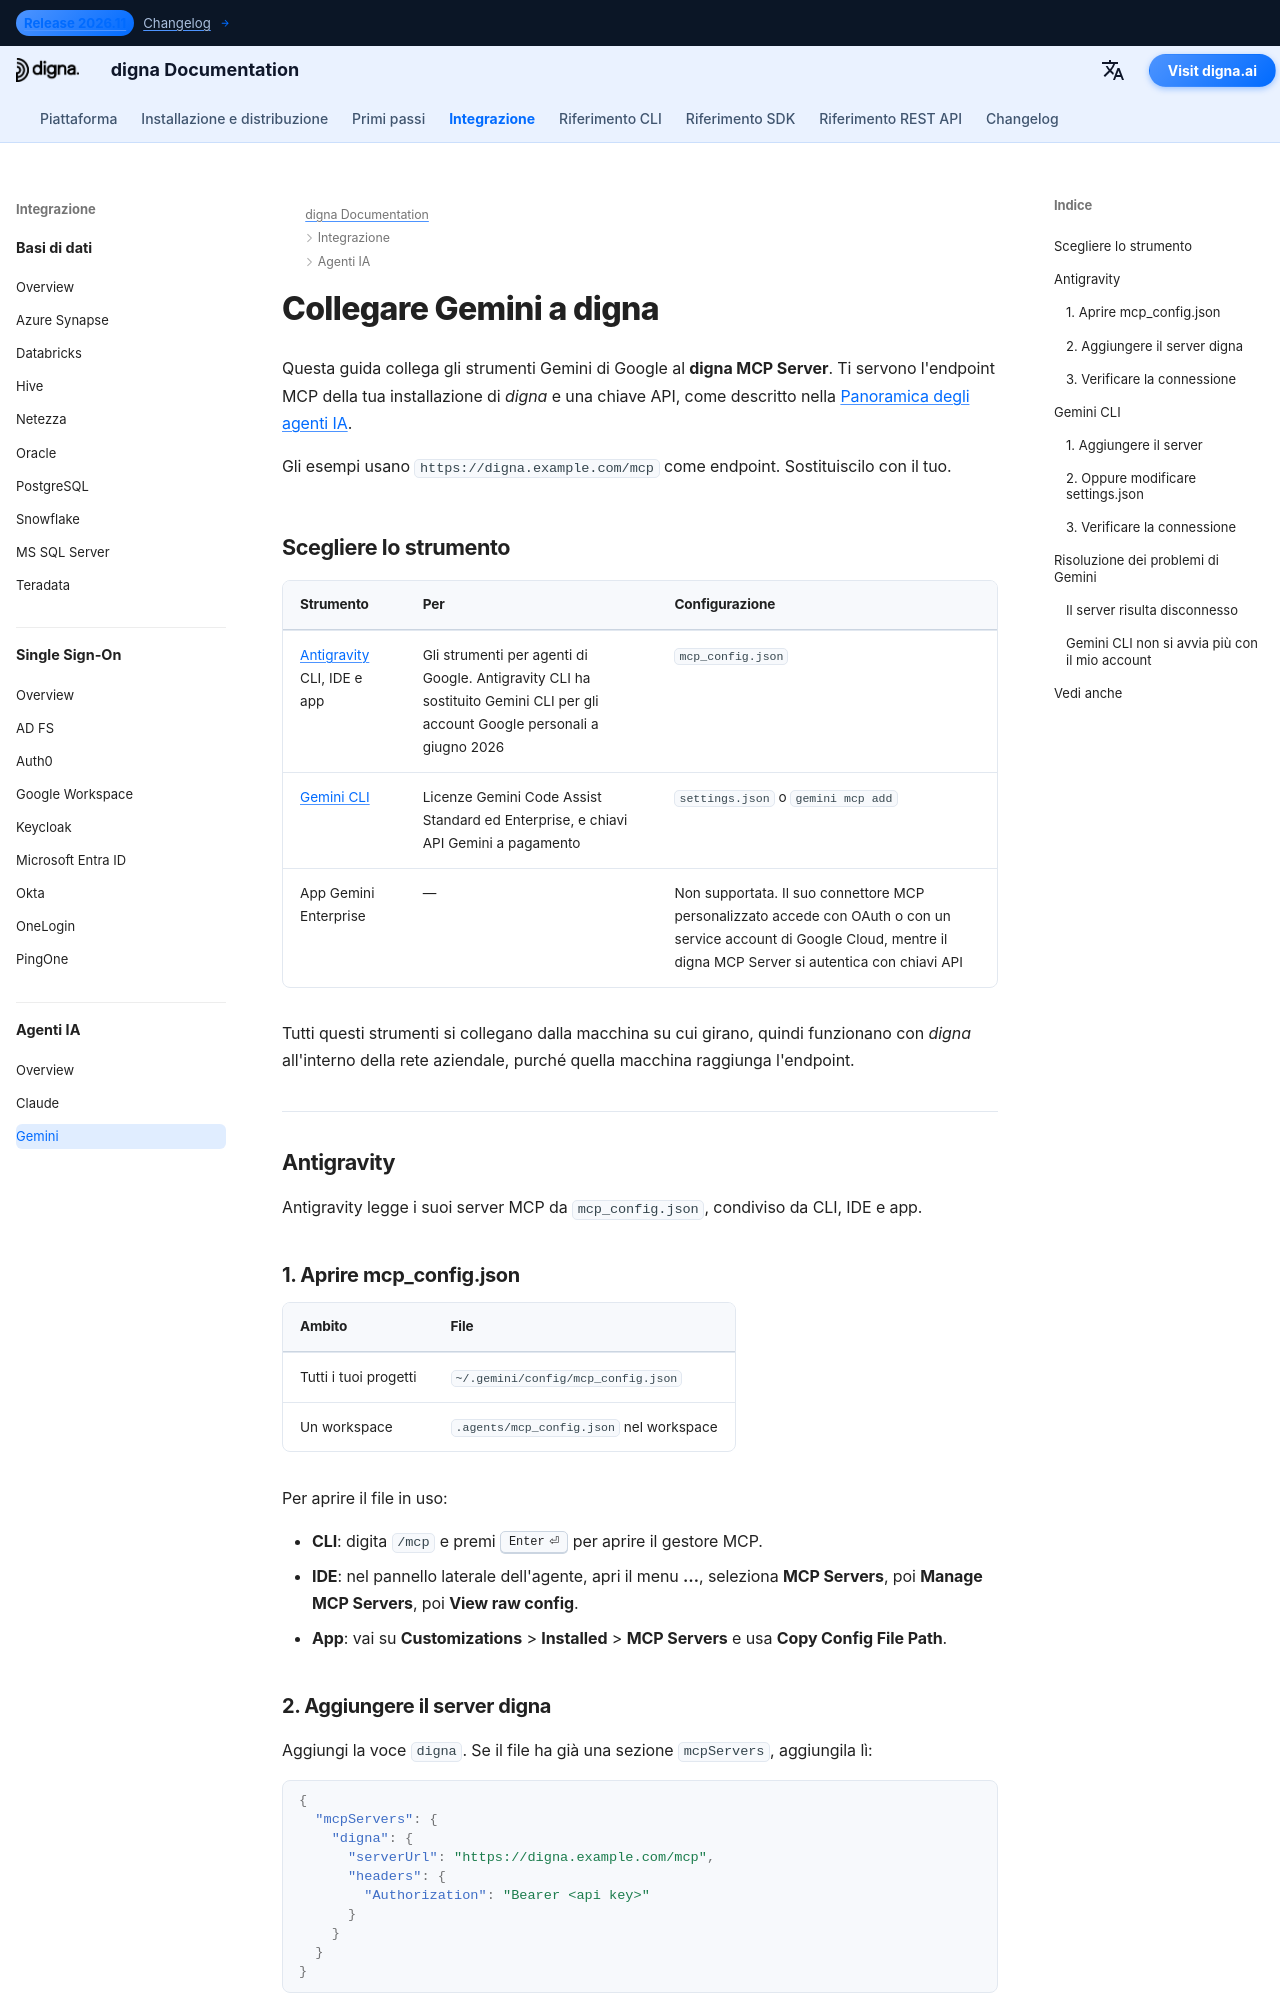

repository: dignaai/digna-docs · page: it/ai_agents/gemini_mcp_guide/index.html · generator: mkdocs

---
title: Gemini – Collegare Antigravity e Gemini CLI a digna tramite MCP | Documentazione digna
description: Collega gli strumenti Gemini di Google a digna tramite il digna MCP Server — Antigravity CLI, IDE e app con mcp_config.json, e Gemini CLI con settings.json o gemini mcp add, con una chiave API nell'header Authorization.
image: /assets/logo_square.png
keywords: Gemini MCP, Antigravity MCP, Antigravity CLI, agy, Gemini CLI MCP, mcp_config.json, digna MCP server, Authorization Bearer, chiave API digna
---

# Collegare Gemini a digna

Questa guida collega gli strumenti Gemini di Google al **digna MCP Server**. Ti servono l'endpoint
MCP della tua installazione di *digna* e una chiave API, come descritto nella
[Panoramica degli agenti IA](overview.md).

Gli esempi usano `https://digna.example.com/mcp` come endpoint. Sostituiscilo con il tuo.

## Scegliere lo strumento {: #choose-your-tool }

| Strumento | Per | Configurazione |
|---|---|---|
| [Antigravity](#antigravity) CLI, IDE e app | Gli strumenti per agenti di Google. Antigravity CLI ha sostituito Gemini CLI per gli account Google personali a giugno 2026 | `mcp_config.json` |
| [Gemini CLI](#gemini-cli) | Licenze Gemini Code Assist Standard ed Enterprise, e chiavi API Gemini a pagamento | `settings.json` o `gemini mcp add` |
| App Gemini Enterprise | — | Non supportata. Il suo connettore MCP personalizzato accede con OAuth o con un service account di Google Cloud, mentre il digna MCP Server si autentica con chiavi API |

Tutti questi strumenti si collegano dalla macchina su cui girano, quindi funzionano con *digna*
all'interno della rete aziendale, purché quella macchina raggiunga l'endpoint.

---

## Antigravity {: #antigravity }

Antigravity legge i suoi server MCP da `mcp_config.json`, condiviso da CLI, IDE e app.

### 1. Aprire mcp_config.json {: #1-open-mcp-config-json }

| Ambito | File |
|---|---|
| Tutti i tuoi progetti | `~/.gemini/config/mcp_config.json` |
| Un workspace | `.agents/mcp_config.json` nel workspace |

Per aprire il file in uso:

- **CLI**: digita `/mcp` e premi ++enter++ per aprire il gestore MCP.
- **IDE**: nel pannello laterale dell'agente, apri il menu **…**, seleziona **MCP Servers**, poi
  **Manage MCP Servers**, poi **View raw config**.
- **App**: vai su **Customizations** > **Installed** > **MCP Servers** e usa
  **Copy Config File Path**.
